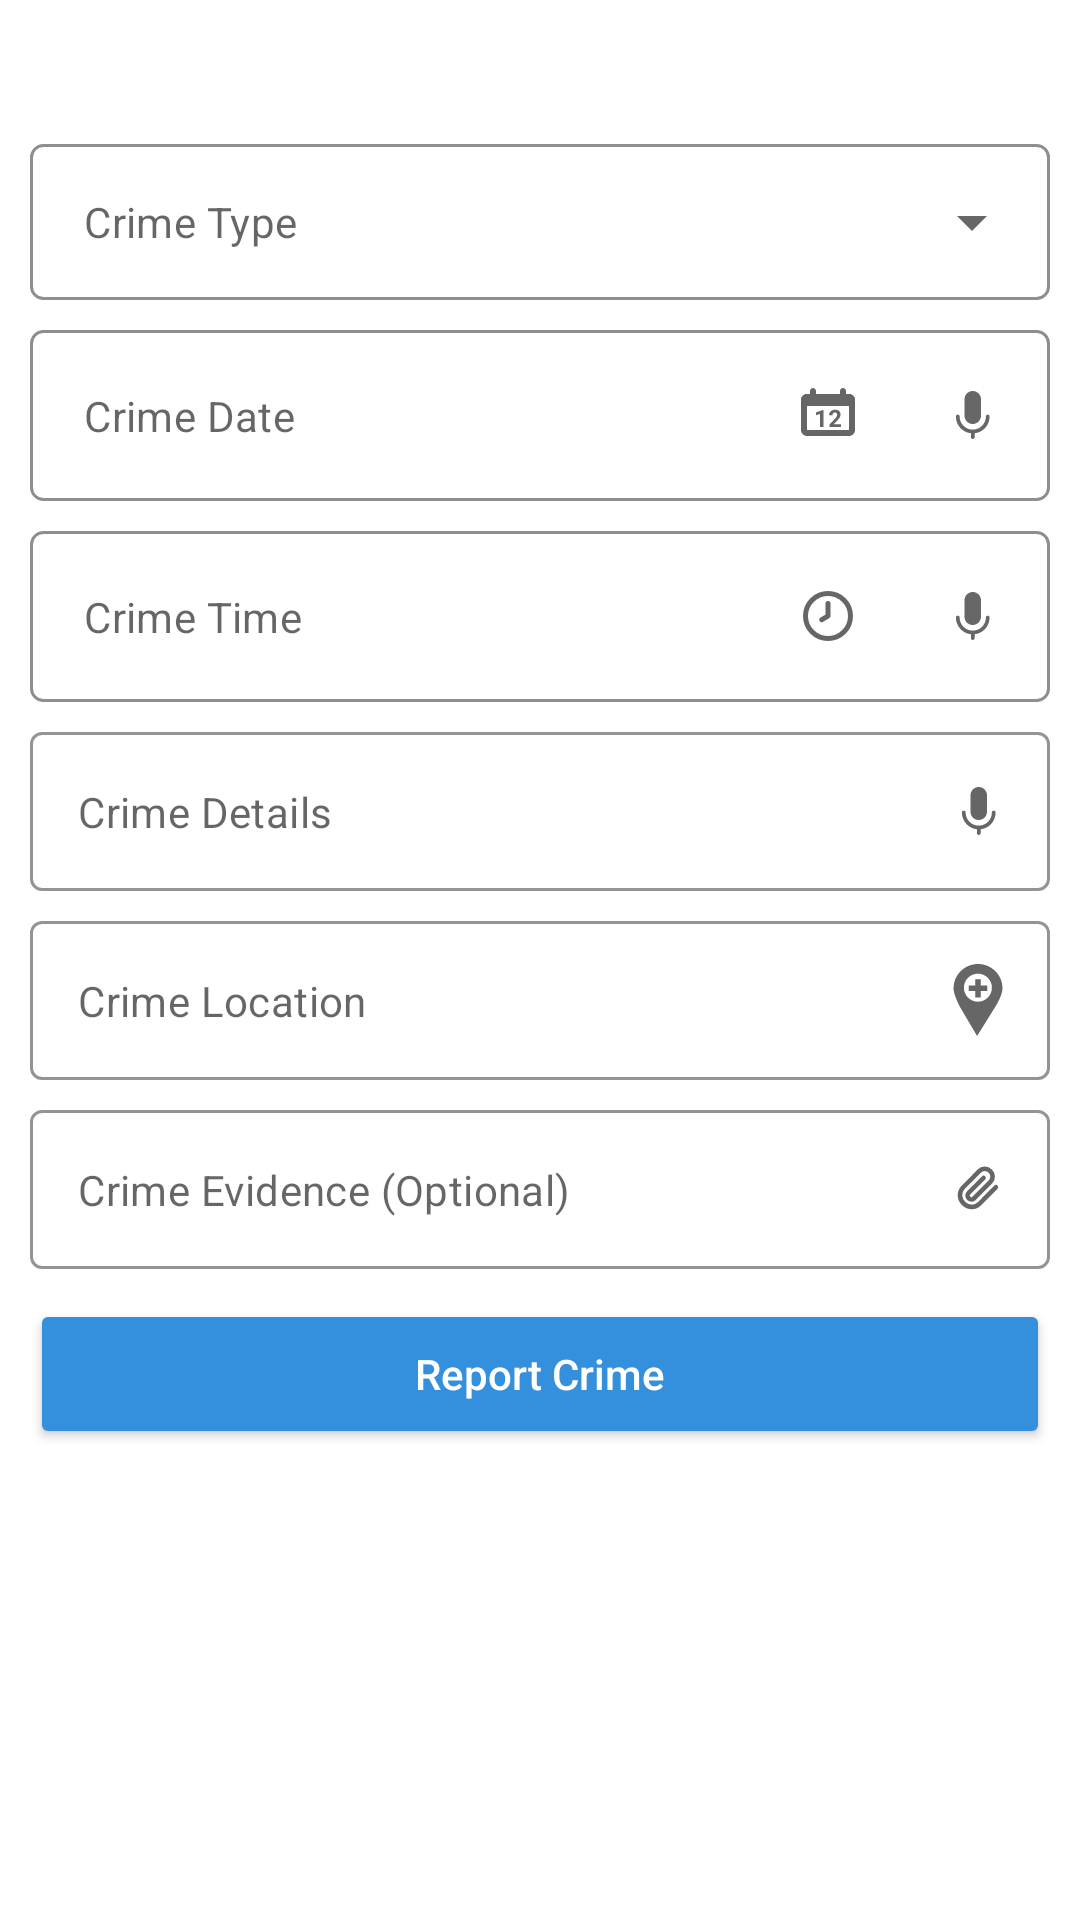

Write the Android layout XML for this screen, with the resource values it uses.
<!-- AndroidManifest.xml: application theme Theme.Alertify_user -->
<!-- res/layout/complaint_dialog.xml -->
<?xml version="1.0" encoding="utf-8"?>
<ScrollView xmlns:android="http://schemas.android.com/apk/res/android"
    xmlns:app="http://schemas.android.com/apk/res-auto"
    android:layout_width="match_parent"
    android:layout_height="match_parent">

    <RelativeLayout
        android:layout_width="match_parent"
        android:layout_height="match_parent"
        android:background="@drawable/dialog_shape">

        <ImageView
            android:id="@+id/closeBtn"
            android:layout_width="18sp"
            android:layout_height="18sp"
            android:layout_alignParentEnd="true"
            android:src="@drawable/close" />

        <RelativeLayout
            android:id="@+id/crimeTypeParentLayout"
            android:layout_width="match_parent"
            android:layout_height="wrap_content"
            android:layout_below="@+id/closeBtn"
            android:layout_marginStart="10dp"
            android:layout_marginTop="30dp"
            android:layout_marginEnd="10dp"
            android:background="@drawable/text_field_shape"
            android:padding="2dp">

            <com.google.android.material.textfield.TextInputLayout
                android:id="@+id/crimeTypeLayout"
                style="@style/Widget.MaterialComponents.TextInputLayout.OutlinedBox.Dense.ExposedDropdownMenu"
                android:layout_width="match_parent"
                android:layout_height="wrap_content"
                android:textColorHint="@color/hint_color"
                app:boxBackgroundColor="@color/white"
                app:boxStrokeWidth="0dp"
                app:boxStrokeWidthFocused="0dp"
                app:endIconTint="@color/hint_color"
                app:hintEnabled="false"
                app:hintTextColor="@color/hint_color">

                <AutoCompleteTextView
                    android:id="@+id/crimeType"
                    android:layout_width="match_parent"
                    android:layout_height="wrap_content"
                    android:hint="@string/crime_type_hint"
                    android:inputType="none"
                    android:textColor="@color/hint_color"
                    android:textSize="14sp" />

            </com.google.android.material.textfield.TextInputLayout>



        </RelativeLayout>

        <RelativeLayout
            android:id="@+id/crimeDateParentLayout"
            android:layout_width="match_parent"
            android:layout_height="wrap_content"
            android:layout_below="@+id/crimeTypeParentLayout"
            android:layout_marginStart="10dp"
            android:layout_marginTop="10dp"
            android:layout_marginEnd="10dp"
            android:background="@drawable/text_field_shape"
            android:padding="2dp"
            >

            <com.google.android.material.textfield.TextInputLayout
                android:id="@+id/crimeDateLayout"
                style="@style/Widget.MaterialComponents.TextInputLayout.OutlinedBox"
                android:layout_width="match_parent"
                android:layout_height="wrap_content"
                android:textColorHint="@color/hint_color"
                app:boxStrokeWidth="0dp"
                app:boxStrokeWidthFocused="0dp"
                app:endIconDrawable="@drawable/date_icon"
                app:endIconMode="custom"
                android:layout_toStartOf="@+id/crimeDateVoiceBtn"
                app:hintEnabled="false"
                app:hintTextColor="@color/hint_color">

                <com.google.android.material.textfield.TextInputEditText
                    android:id="@+id/crimeDate"
                    android:layout_width="match_parent"
                    android:layout_height="wrap_content"
                    android:enabled="false"
                    android:hint="@string/crime_date_hint"
                    android:textColor="@color/hint_color"
                    android:textCursorDrawable="@drawable/cursor_shape"
                    android:textSize="14sp" />

            </com.google.android.material.textfield.TextInputLayout>

            <com.google.android.material.floatingactionbutton.FloatingActionButton
                android:id="@+id/crimeDateVoiceBtn"
                android:layout_width="wrap_content"
                android:layout_height="wrap_content"
                android:layout_alignParentEnd="true"
                android:src="@drawable/mic"
                app:backgroundTint="@color/white"
                app:borderWidth="0dp"
                app:elevation="0dp"
                android:layout_centerVertical="true"
                app:fabSize="mini"
                app:tint="@color/hint_color" />

        </RelativeLayout>

        <RelativeLayout
            android:id="@+id/crimeTimeParentLayout"
            android:layout_width="match_parent"
            android:layout_height="wrap_content"
            android:layout_below="@+id/crimeDateParentLayout"
            android:layout_marginStart="10dp"
            android:layout_marginTop="10dp"
            android:layout_marginEnd="10dp"
            android:background="@drawable/text_field_shape"
            android:padding="2dp"
            >

            <com.google.android.material.textfield.TextInputLayout
                android:id="@+id/crimeTimeLayout"
                style="@style/Widget.MaterialComponents.TextInputLayout.OutlinedBox"
                android:layout_width="match_parent"
                android:layout_height="wrap_content"
                android:textColorHint="@color/hint_color"
                app:boxStrokeWidth="0dp"
                app:boxStrokeWidthFocused="0dp"
                app:endIconDrawable="@drawable/time"
                app:endIconMode="custom"
                android:layout_toStartOf="@+id/crimeTimeVoiceBtn"
                app:hintEnabled="false"
                app:hintTextColor="@color/hint_color">

                <com.google.android.material.textfield.TextInputEditText
                    android:id="@+id/crimeTime"
                    android:layout_width="match_parent"
                    android:layout_height="wrap_content"
                    android:enabled="false"
                    android:hint="@string/crime_time_hint"
                    android:textColor="@color/hint_color"
                    android:textCursorDrawable="@drawable/cursor_shape"
                    android:textSize="14sp" />

            </com.google.android.material.textfield.TextInputLayout>

            <com.google.android.material.floatingactionbutton.FloatingActionButton
                android:id="@+id/crimeTimeVoiceBtn"
                android:layout_width="wrap_content"
                android:layout_height="wrap_content"
                android:layout_alignParentEnd="true"
                android:src="@drawable/mic"
                app:backgroundTint="@color/white"
                app:borderWidth="0dp"
                app:elevation="0dp"
                android:layout_centerVertical="true"
                app:fabSize="mini"
                app:tint="@color/hint_color" />

        </RelativeLayout>

        <com.google.android.material.textfield.TextInputLayout
            android:id="@+id/crimeDetailsLayout"
            style="@style/Widget.MaterialComponents.TextInputLayout.OutlinedBox"
            android:layout_width="match_parent"
            android:layout_height="wrap_content"
            android:layout_below="@+id/crimeTimeParentLayout"
            android:layout_marginStart="10dp"
            android:layout_marginTop="10dp"
            android:layout_marginEnd="10dp"
            android:textColorHint="@color/hint_color"
            app:boxStrokeColor="@color/strokeColor"
            app:boxStrokeWidthFocused="1dp"
            app:endIconDrawable="@drawable/mic"
            app:endIconMode="custom"
            app:hintEnabled="false"
            app:hintTextColor="@color/hint_color">

            <com.google.android.material.textfield.TextInputEditText
                android:id="@+id/crimeDetails"
                android:layout_width="match_parent"
                android:layout_height="wrap_content"
                android:hint="@string/crime_details_hint"
                android:textColor="@color/hint_color"
                android:textSize="14sp" />

        </com.google.android.material.textfield.TextInputLayout>

        <com.google.android.material.textfield.TextInputLayout
            android:id="@+id/crimeLocationLayout"
            style="@style/Widget.MaterialComponents.TextInputLayout.OutlinedBox"
            android:layout_width="match_parent"
            android:layout_height="wrap_content"
            android:layout_below="@+id/crimeDetailsLayout"
            android:layout_marginStart="10dp"
            android:layout_marginTop="10dp"
            android:layout_marginEnd="10dp"
            android:textColorHint="@color/hint_color"
            app:boxStrokeColor="@color/hint_color"
            app:endIconDrawable="@drawable/location"
            app:endIconMode="custom"
            app:hintEnabled="false"
            app:hintTextColor="@color/hint_color">

            <com.google.android.material.textfield.TextInputEditText
                android:id="@+id/crimeLocation"
                android:layout_width="match_parent"
                android:layout_height="wrap_content"
                android:enabled="false"
                android:hint="@string/crime_location_hint"
                android:textColor="@color/hint_color"
                android:textSize="14sp" />

        </com.google.android.material.textfield.TextInputLayout>


        <com.google.android.material.textfield.TextInputLayout
            android:id="@+id/crimeEvidenceLayout"
            style="@style/Widget.MaterialComponents.TextInputLayout.OutlinedBox"
            android:layout_width="match_parent"
            android:layout_height="wrap_content"
            android:layout_below="@+id/crimeLocationLayout"
            android:layout_marginStart="10dp"
            android:layout_marginTop="10dp"
            android:layout_marginEnd="10dp"
            android:textColorHint="@color/hint_color"
            app:boxStrokeColor="@color/hint_color"
            app:endIconDrawable="@drawable/attach_file"
            app:endIconMode="custom"
            app:hintEnabled="false"
            app:hintTextColor="@color/hint_color">

            <com.google.android.material.textfield.TextInputEditText
                android:id="@+id/crimeEvidence"
                android:layout_width="match_parent"
                android:layout_height="wrap_content"
                android:enabled="false"
                android:hint="@string/crime_evidence_hint"
                android:textColor="@color/hint_color"
                android:textSize="14sp" />

        </com.google.android.material.textfield.TextInputLayout>

        <Button
            android:id="@+id/reportCrimeBtn"
            android:layout_width="match_parent"
            android:layout_height="50sp"
            android:layout_below="@id/crimeEvidenceLayout"
            android:layout_marginStart="10dp"
            android:layout_marginTop="10dp"
            android:layout_marginEnd="10dp"
            android:backgroundTint="@color/app_color"
            android:text="@string/report_crime"
            android:textAllCaps="false"
            android:textColor="@color/white"
            app:cornerRadius="10dp" />

    </RelativeLayout>
</ScrollView>
<!-- resources referenced by this layout -->
<resources>
  <color name="app_color">#3490dc</color>
  <color name="hint_color">#676767</color>
  <color name="strokeColor">#8E8E8E</color>
  <color name="white">#FFFFFFFF</color>
  <!-- drawable location (drawable) -->
  <vector android:height="24dp" android:viewportHeight="34.398"
      android:viewportWidth="34.398" android:width="24dp" xmlns:android="http://schemas.android.com/apk/res/android">
      <path android:fillColor="#7A7A7A" android:pathData="M17.202,0C10.749,0 5.515,5.197 5.515,11.607c0,3.281 3.218,9.156 3.218,9.156l8.039,13.635l8.386,-13.477c0,0 3.726,-5.605 3.726,-9.314C28.883,5.197 23.653,0 17.202,0zM17.147,18.002c-3.695,0 -6.688,-2.994 -6.688,-6.693c0,-3.693 2.993,-6.686 6.688,-6.686c3.693,0 6.69,2.992 6.69,6.686C23.837,15.008 20.84,18.002 17.147,18.002z"/>
      <path android:fillColor="#7A7A7A" android:pathData="M18.539,7.233l-2.641,0l0,3.009l-3.075,0l0,2.645l3.075,0l0,3.098l2.641,0l0,-3.098l3.037,0l0,-2.645l-3.037,0z"/>
  </vector>
  <!-- drawable mic (drawable) -->
  <vector android:height="24dp" android:viewportHeight="48"
      android:viewportWidth="48" android:width="24dp" xmlns:android="http://schemas.android.com/apk/res/android">
      <path android:fillColor="#212121" android:fillType="nonZero"
          android:pathData="M34.5,23.75C35.19,23.75 35.75,24.31 35.75,25C35.75,30.79 31.375,35.559 25.751,36.181L25.75,38.75C25.75,39.44 25.19,40 24.5,40C23.853,40 23.32,39.508 23.256,38.878L23.25,38.75L23.25,36.181C17.625,35.56 13.25,30.791 13.25,25C13.25,24.31 13.81,23.75 14.5,23.75C15.19,23.75 15.75,24.31 15.75,25C15.75,29.832 19.668,33.75 24.5,33.75C29.332,33.75 33.25,29.832 33.25,25C33.25,24.31 33.81,23.75 34.5,23.75ZM24.5,8C27.538,8 30,10.462 30,13.5L30,24.5C30,27.538 27.538,30 24.5,30C21.462,30 19,27.538 19,24.5L19,13.5C19,10.462 21.462,8 24.5,8Z"
          android:strokeColor="#00000000" android:strokeWidth="1"/>
  </vector>
  <!-- drawable text_field_shape (drawable) -->
  <?xml version="1.0" encoding="utf-8"?>
  <shape xmlns:android="http://schemas.android.com/apk/res/android">
  
      <corners android:radius="4dp"/>
      <stroke android:width="1dp" android:color="@color/strokeColor"/>
      <solid android:color="@color/white"/>
  
  </shape>
  <!-- drawable time (drawable) -->
  <vector android:height="20dp" android:viewportHeight="24"
      android:viewportWidth="24" android:width="20dp" xmlns:android="http://schemas.android.com/apk/res/android">
      <path android:fillColor="#00000000"
          android:pathData="M12,7V12L9.5,13.5M21,12C21,16.971 16.971,21 12,21C7.029,21 3,16.971 3,12C3,7.029 7.029,3 12,3C16.971,3 21,7.029 21,12Z"
          android:strokeColor="#000000" android:strokeLineCap="round"
          android:strokeLineJoin="round" android:strokeWidth="2"/>
  </vector>
  <string name="crime_date_hint">Crime Date</string>
  <string name="crime_details_hint">Crime Details</string>
  <string name="crime_evidence_hint">Crime Evidence (Optional)</string>
  <string name="crime_location_hint">Crime Location</string>
  <string name="crime_time_hint">Crime Time</string>
  <string name="crime_type_hint">Crime Type</string>
  <string name="report_crime">Report Crime</string>
  <style name="Theme.Alertify_user" parent="Theme.MaterialComponents.Light.NoActionBar">
          
          <item name="colorPrimary">@color/app_color</item>
          <item name="colorPrimaryVariant">@color/app_color</item>
          <item name="colorOnPrimary">@color/white</item>
          
          <item name="colorSecondary">@color/app_color</item>
          <item name="colorSecondaryVariant">@color/app_color</item>
          <item name="colorOnSecondary">@color/black</item>
          
          <item name="android:statusBarColor">@color/app_color</item>
          
          <item name="android:windowDisablePreview">true</item>
      </style>
  <color name="black">#FF000000</color>
</resources>
